Photos from the image-classification dataset "preprocessed_dr_dataset" in the GitHub repository YASWINKUMAR02/EyeDiseaseNet. Its 4 classes are: mild, moderate, proliferate DR, severe.

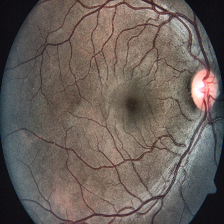
Label: severe

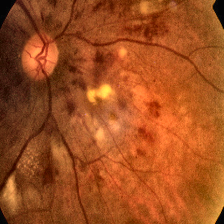
Label: severe

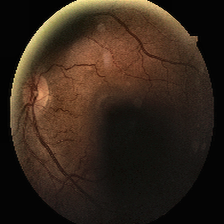
Label: moderate

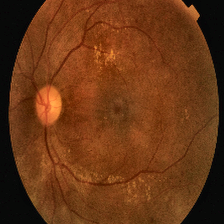
Label: proliferate DR

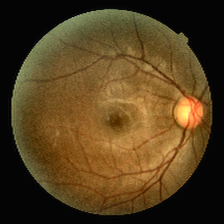
Label: mild

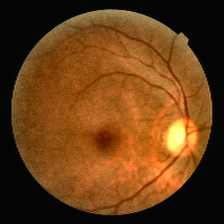
Label: mild
